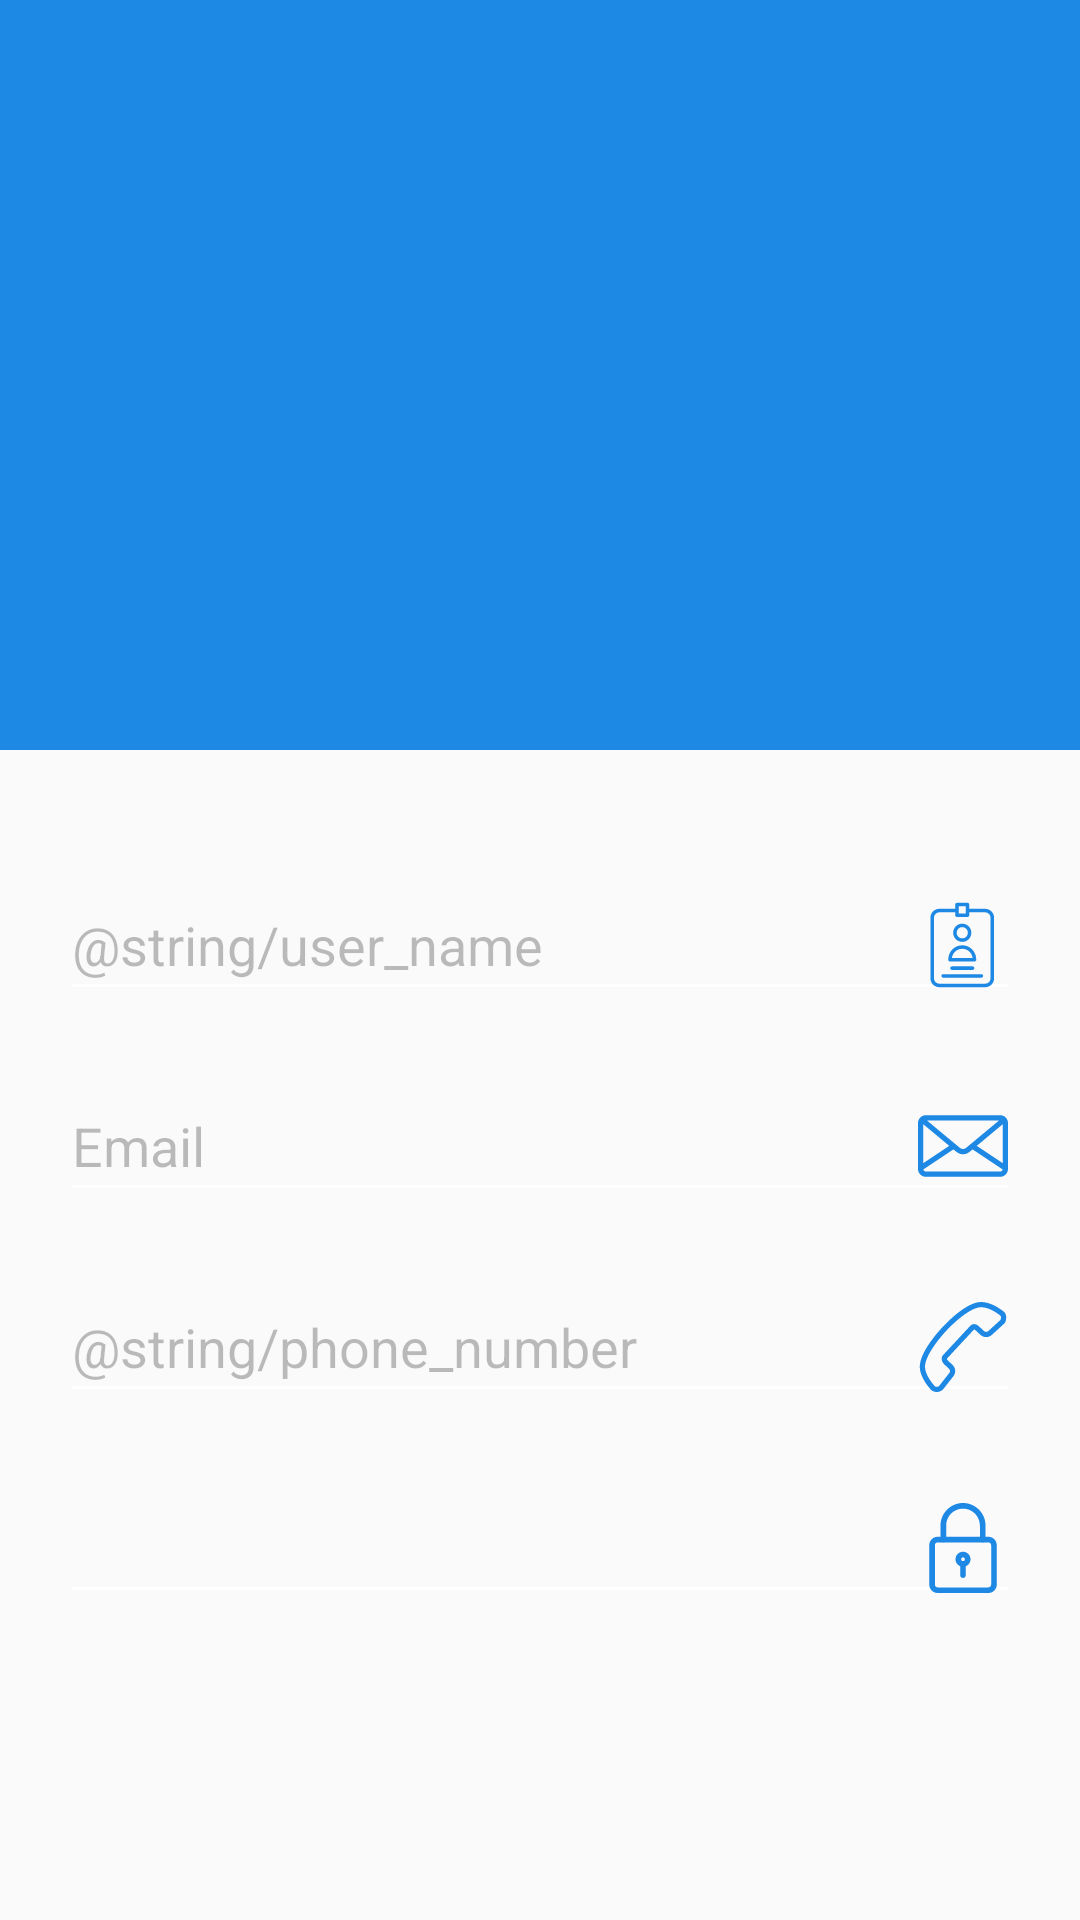

Produce the Android XML layout that renders to this screen, including the resource entries it uses.
<!-- AndroidManifest.xml: application theme AppTheme -->
<!-- res/layout/activity_details.xml -->
<?xml version="1.0" encoding="utf-8"?>
<androidx.coordinatorlayout.widget.CoordinatorLayout xmlns:android="http://schemas.android.com/apk/res/android"
    xmlns:app="http://schemas.android.com/apk/res-auto"
    xmlns:tools="http://schemas.android.com/tools"
    android:layout_width="match_parent"
    android:layout_height="match_parent"
    android:layout_gravity="center"

    tools:context=".DetailsActivity">


    <com.google.android.material.appbar.AppBarLayout
        android:layout_width="match_parent"
        android:layout_height="250dp"
        android:fitsSystemWindows="true">

        <com.google.android.material.appbar.CollapsingToolbarLayout
            android:layout_width="match_parent"
            android:layout_height="match_parent"
            android:fitsSystemWindows="true"
            app:layout_scrollFlags="scroll|exitUntilCollapsed"

            >

    <androidx.appcompat.widget.Toolbar
        android:id="@+id/tool_bar_details"
        android:layout_width="match_parent"
        android:layout_height="?actionBarSize"
        android:fitsSystemWindows="true"
        />
            <ImageView
                android:layout_below="@+id/tool_bar_details"
                android:id="@+id/image_in_details"
                android:layout_width="match_parent"
                android:layout_height="match_parent"
                android:fitsSystemWindows="true"

                android:scaleType="centerCrop"


                android:background="@color/register_bk_color" />




        </com.google.android.material.appbar.CollapsingToolbarLayout>


    </com.google.android.material.appbar.AppBarLayout>


    <ScrollView
        android:layout_width="match_parent"
        android:layout_height="match_parent"
        android:fitsSystemWindows="true"

        app:layout_behavior="@string/appbar_scrolling_view_behavior">

        <LinearLayout
            android:layout_width="match_parent"
            android:layout_height="wrap_content"
            android:orientation="vertical"
            android:paddingStart="20dp"
            android:paddingTop="20dp"
            android:paddingEnd="20dp">


            <EditText
                android:id="@+id/edit_text_name_details"
                android:layout_width="match_parent"
                android:layout_height="wrap_content"
                android:backgroundTint="@color/white"
                android:drawableEnd="@drawable/ic_user_name"
                android:enabled="false"
                android:paddingTop="30dp"
                android:text="@string/user_name" />


            <EditText
                android:id="@+id/edit_text_email_details"
                android:layout_width="match_parent"
                android:layout_height="wrap_content"
                android:backgroundTint="@color/white"
                android:drawableEnd="@drawable/ic_email"
                android:enabled="false"
                android:paddingTop="30dp"
                android:text="@string/login_email_hint" />


            <EditText
                android:id="@+id/edit_text_number_details"
                android:layout_width="match_parent"
                android:layout_height="wrap_content"
                android:backgroundTint="@color/white"
                android:drawableEnd="@drawable/ic_phone_numbers_call"
                android:enabled="false"
                android:paddingTop="30dp"
                android:text="@string/phone_number" />

            <EditText
                android:id="@+id/edit_text_password_details"
                android:layout_width="match_parent"
                android:layout_height="wrap_content"
                android:backgroundTint="@color/white"
                android:drawableEnd="@drawable/ic_password"
                android:enabled="false"
                android:inputType="textPassword"
                android:paddingTop="30dp"

              />









        </LinearLayout>


    </ScrollView>


</androidx.coordinatorlayout.widget.CoordinatorLayout>
<!-- resources referenced by this layout -->
<resources>
  <color name="register_bk_color">#1E88E5</color>
  <color name="white">#FFFFFFFF</color>
  <!-- drawable ic_email (drawable) -->
  <vector android:height="30dp" android:viewportHeight="512"
      android:viewportWidth="512" android:width="30dp" xmlns:android="http://schemas.android.com/apk/res/android">
      <path android:fillColor="#1E88E5" android:pathData="M467,80.609H45c-24.813,0 -45,20.187 -45,45v260.782c0,24.813 20.187,45 45,45h422c24.813,0 45,-20.187 45,-45V125.609C512,100.796 491.813,80.609 467,80.609zM461.127,110.609l-6.006,5.001L273.854,266.551c-10.346,8.614 -25.364,8.614 -35.708,0L56.879,115.61l-6.006,-5.001H461.127zM30,132.267L177.692,255.25L30,353.543V132.267zM467,401.391H45c-7.248,0 -13.31,-5.168 -14.699,-12.011l171.445,-114.101l17.204,14.326c10.734,8.938 23.893,13.407 37.051,13.407c13.158,0 26.316,-4.469 37.051,-13.407l17.204,-14.326l171.444,114.1C480.31,396.224 474.248,401.391 467,401.391zM482,353.543l-147.692,-98.292L482,132.267V353.543z"/>
  </vector>
  <!-- drawable ic_password (drawable) -->
  <vector android:height="30dp" android:viewportHeight="24"
      android:viewportWidth="24" android:width="30dp" xmlns:android="http://schemas.android.com/apk/res/android">
      <path android:fillColor="#1E88E5" android:pathData="m18.75,24h-13.5c-1.24,0 -2.25,-1.009 -2.25,-2.25v-10.5c0,-1.241 1.01,-2.25 2.25,-2.25h13.5c1.24,0 2.25,1.009 2.25,2.25v10.5c0,1.241 -1.01,2.25 -2.25,2.25zM5.25,10.5c-0.413,0 -0.75,0.336 -0.75,0.75v10.5c0,0.414 0.337,0.75 0.75,0.75h13.5c0.413,0 0.75,-0.336 0.75,-0.75v-10.5c0,-0.414 -0.337,-0.75 -0.75,-0.75z"/>
      <path android:fillColor="#1E88E5" android:pathData="m17.25,10.5c-0.414,0 -0.75,-0.336 -0.75,-0.75v-3.75c0,-2.481 -2.019,-4.5 -4.5,-4.5s-4.5,2.019 -4.5,4.5v3.75c0,0.414 -0.336,0.75 -0.75,0.75s-0.75,-0.336 -0.75,-0.75v-3.75c0,-3.309 2.691,-6 6,-6s6,2.691 6,6v3.75c0,0.414 -0.336,0.75 -0.75,0.75z"/>
      <path android:fillColor="#1E88E5" android:pathData="m12,17c-1.103,0 -2,-0.897 -2,-2s0.897,-2 2,-2 2,0.897 2,2 -0.897,2 -2,2zM12,14.5c-0.275,0 -0.5,0.224 -0.5,0.5s0.225,0.5 0.5,0.5 0.5,-0.224 0.5,-0.5 -0.225,-0.5 -0.5,-0.5z"/>
      <path android:fillColor="#1E88E5" android:pathData="m12,20c-0.414,0 -0.75,-0.336 -0.75,-0.75v-2.75c0,-0.414 0.336,-0.75 0.75,-0.75s0.75,0.336 0.75,0.75v2.75c0,0.414 -0.336,0.75 -0.75,0.75z"/>
  </vector>
  <!-- drawable ic_phone_numbers_call: vector/xml drawable (drawable, 2444 chars, omitted) -->
  <!-- drawable ic_user_name: vector/xml drawable (drawable, 2269 chars, omitted) -->
  <string name="login_email_hint">Email</string>
  <style name="AppTheme" parent="Theme.AppCompat.Light.DarkActionBar">
          <item name="colorPrimary">@color/colorPrimary</item>
          <item name="colorPrimaryDark">@color/colorPrimaryDark</item>
          <item name="colorAccent">#1E88E5</item>
      </style>
  <color name="colorPrimary">#FFFFFF</color>
  <color name="colorPrimaryDark">#000</color>
</resources>
